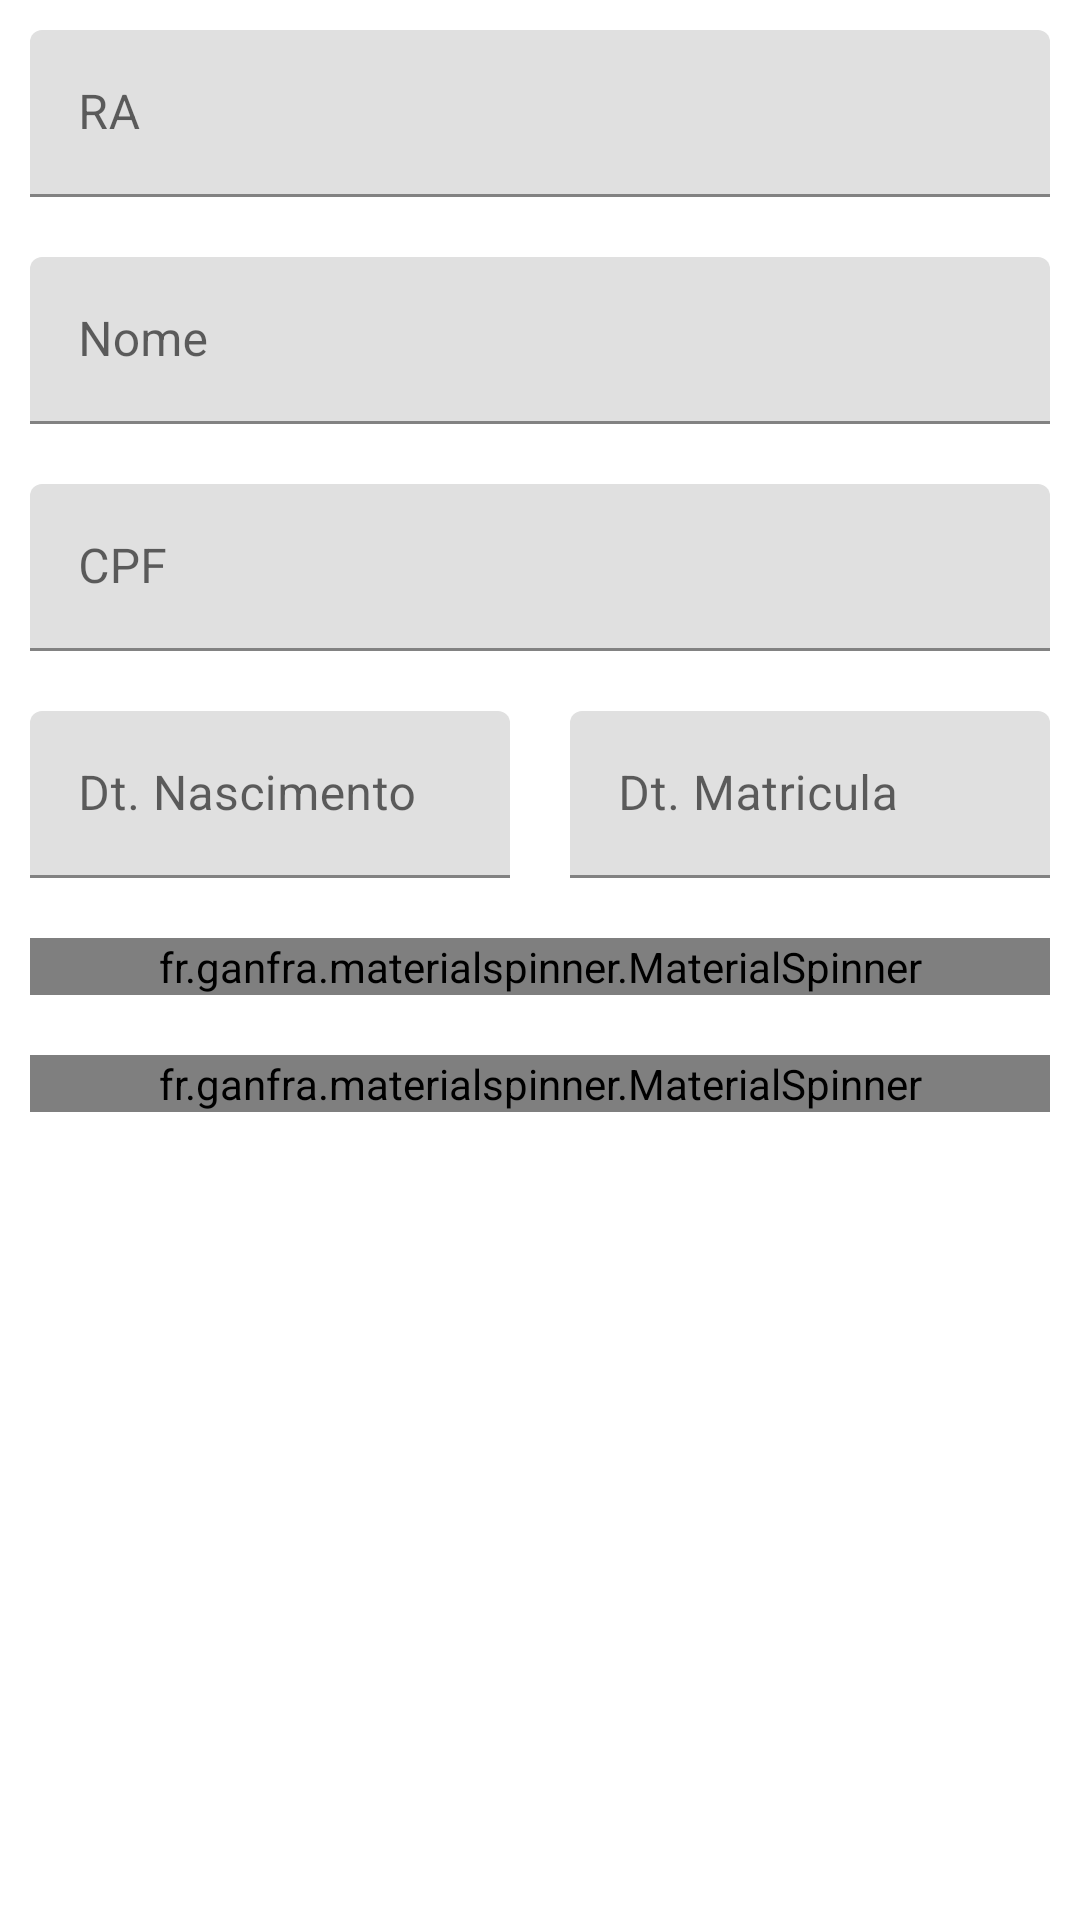

Layout XML and referenced resources for this Android screen:
<!-- AndroidManifest.xml: application theme Theme.CadastroAlunos -->
<!-- res/layout/activity_cadastra_professor.xml -->
<?xml version="1.0" encoding="utf-8"?>
<LinearLayout
        xmlns:android="http://schemas.android.com/apk/res/android"
        xmlns:tools="http://schemas.android.com/tools"
        xmlns:app="http://schemas.android.com/apk/res-auto"
        android:layout_width="match_parent"
        android:layout_height="match_parent"
        android:orientation="vertical"
        android:id="@+id/llCadProfessor"
        tools:context=".CadastroProfessorActivity">
    
    
    <com.google.android.material.textfield.TextInputLayout
            android:layout_width="match_parent"
            android:layout_height="wrap_content"
            android:layout_margin="10dp"
            android:hint="@string/ra">
        <com.google.android.material.textfield.TextInputEditText
                android:layout_width="match_parent"
                android:layout_height="wrap_content"
                android:id="@+id/edRaProfessor"
                android:inputType="number">

        </com.google.android.material.textfield.TextInputEditText>
    </com.google.android.material.textfield.TextInputLayout>
    
    <com.google.android.material.textfield.TextInputLayout
            android:layout_width="match_parent"
            android:layout_height="wrap_content"
            android:layout_margin="10dp"
            android:hint="@string/nome">
        <com.google.android.material.textfield.TextInputEditText
                android:layout_width="match_parent"
                android:layout_height="wrap_content"
                android:id="@+id/edNomeProfessor">

        </com.google.android.material.textfield.TextInputEditText>
    </com.google.android.material.textfield.TextInputLayout>
    
    <com.google.android.material.textfield.TextInputLayout
            android:layout_width="match_parent"
            android:layout_height="wrap_content"
            android:layout_margin="10dp"
            android:hint="@string/cpf">
        <com.google.android.material.textfield.TextInputEditText
                android:layout_width="match_parent"
                android:layout_height="wrap_content"
                android:id="@+id/edCPFProfessor"
                android:maxLength="14"
                android:inputType="number">

        </com.google.android.material.textfield.TextInputEditText>
    </com.google.android.material.textfield.TextInputLayout>
    
    <LinearLayout
            android:layout_width="match_parent"
            android:layout_height="wrap_content"
            android:orientation="horizontal">
        
        <com.google.android.material.textfield.TextInputLayout
                android:layout_width="0dp"
                android:layout_weight="1"
                android:layout_height="wrap_content"
                android:layout_margin="10dp"
                android:hint="@string/dtNasc">
            <com.google.android.material.textfield.TextInputEditText
                    android:layout_width="match_parent"
                    android:layout_height="wrap_content"
                    android:id="@+id/edDtNascimentoProfessor"
                    android:onClick="selecionarData">

            </com.google.android.material.textfield.TextInputEditText>
        </com.google.android.material.textfield.TextInputLayout>
        
        <com.google.android.material.textfield.TextInputLayout
                android:layout_width="0dp"
                android:layout_weight="1"
                android:layout_height="wrap_content"
                android:layout_margin="10dp"
                android:hint="@string/dtMatricula">
            <com.google.android.material.textfield.TextInputEditText
                    android:layout_width="match_parent"
                    android:layout_height="wrap_content"
                    android:id="@+id/edDtInscricaoProfessor"
                    android:onClick="selecionarData">

            </com.google.android.material.textfield.TextInputEditText>
        </com.google.android.material.textfield.TextInputLayout>
    </LinearLayout>

    
    <fr.ganfra.materialspinner.MaterialSpinner
            android:layout_width="match_parent"
            android:layout_height="wrap_content"
            android:layout_margin="10dp"
            android:id="@+id/spCursos"
            app:ms_arrowColor="?attr/colorPrimary"
            app:ms_floatingLabelText="@string/cursos"
            app:ms_hint="@string/selecioneCurso"
            app:ms_multiline="false">

    </fr.ganfra.materialspinner.MaterialSpinner>
    
    <fr.ganfra.materialspinner.MaterialSpinner
            android:layout_width="match_parent"
            android:layout_height="wrap_content"
            android:layout_margin="10dp"
            android:id="@+id/spPeriodosProfessor"
            app:ms_arrowColor="?attr/colorPrimary"
            app:ms_floatingLabelText="@string/periodo"
            app:ms_hint="@string/selecionePeriodo"
            app:ms_multiline="false">

    </fr.ganfra.materialspinner.MaterialSpinner>

</LinearLayout>
<!-- resources referenced by this layout -->
<resources>
  <string name="cpf">CPF</string>
  <string name="cursos">Cursos</string>
  <string name="dtMatricula">Dt. Matricula</string>
  <string name="dtNasc">Dt. Nascimento</string>
  <string name="nome">Nome</string>
  <string name="periodo">Período</string>
  <string name="ra">RA</string>
  <string name="selecioneCurso">Selecione o Curso</string>
  <string name="selecionePeriodo">Selecione o Período</string>
  <style name="Theme.CadastroAlunos" parent="Theme.MaterialComponents.DayNight.DarkActionBar">
          
          <item name="colorPrimary">@color/purple_500</item>
          <item name="colorPrimaryVariant">@color/purple_700</item>
          <item name="colorOnPrimary">@color/white</item>
          
          <item name="colorSecondary">@color/teal_200</item>
          <item name="colorSecondaryVariant">@color/teal_700</item>
          <item name="colorOnSecondary">@color/black</item>
          
          <item name="android:statusBarColor" tools:targetApi="l">?attr/colorPrimaryVariant</item>
          
      </style>
  <!-- not gathered from this repository: default colours our renderer supplied (Android Studio template values) -->
  <color name="purple_500">#FF6200EE</color>
  <color name="purple_700">#FF3700B3</color>
  <color name="teal_200">#FF03DAC5</color>
  <color name="teal_700">#FF018786</color>
  <color name="black">#FF000000</color>
  <color name="white">#FFFFFFFF</color>
</resources>
